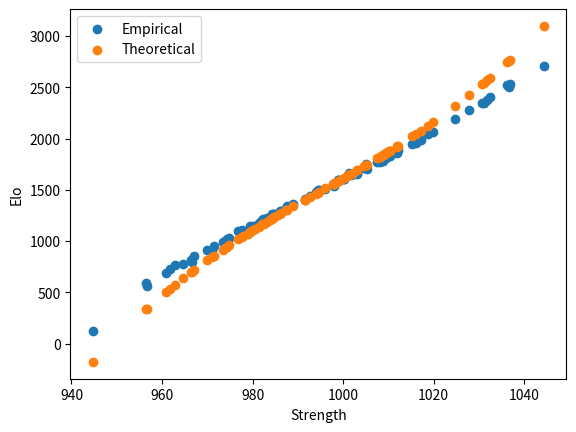

This figure's Python source:
from random import *
import math
import matplotlib.pyplot as plt
import numpy as np
from functools import reduce
import sys

POPULATION = 100
INTRAPLAYER_SIGMA = 10
INTERPLAYER_SIGMA = 20
K = 16 * 2
INIT_ELO = 1500

ROUNDS = 1000000

class Player(object):
    """docstring for Player"""
    def __init__(self, id, strength, initial_elo):
        self.id = id
        self.strength = strength
        self.elo = initial_elo
        self.win = 0
        self.lose = 0
        self.tie = 0
        self.elo_record = [initial_elo]
        self.theoretical_mean = 0
        self.theroetical_var = 0


    def get_random_strength(self):
        return normalvariate(self.strength, INTRAPLAYER_SIGMA)

    def record_elo(self):
        self.elo_record.append(self.elo)

    def get_average_elo(self, last_n_percent):
        averaging_range = math.floor(last_n_percent * len(self.elo_record))
        return np.average(self.elo_record[averaging_range:]) 

    def get_max_elo(self):
        '''
        Return max elo ever achieved by player.
        '''
        return max(self.elo_record)

    def set_to_theoretical(self):
        '''
        Set elo to theoretical value, and clear elo record.
        '''
        self.elo = self.theoretical_mean


def update_elo(winner, loser, tie=False):
    Qa = pow(10, winner.elo/400)
    Qb = pow(10, loser.elo/400)

    Ea = Qa / (Qa + Qb)
    Eb = Qb / (Qa + Qb)

    if not tie:
        winner.elo = winner.elo + K*(1 - Ea)
        loser.elo = loser.elo + K*(0-Eb)

        winner.win += 1
        loser.lose += 1
    else:
        winner.elo = winner.elo + k*(0.5 - Ea)
        loser.elo = loser.elo + k*(0.5-Eb)

        winner.tie += 1
        loser.tie += 1


def find_match(player_list):
    """
    Returns two players.
    """
    population = len(player_list)

    player1 = player2 = player_list[math.floor(random() * population)]
    
    while player1 == player2:
        player2 = player_list[math.floor(random() * population)]

    return (player1, player2)

def get_expected_winrate_given_elo_diff(elo_diff):
    # elo_diff = p1_elo = p2_elo
    p1_winrate = (1 + 10**(-elo_diff/400))**-1
    p2_winrate = (1 + 10**(elo_diff/400))**-1
    return p1_winrate, p2_winrate

def calc_theoretical_win_rate(player1, player2):
    
    def normal_cdf(x, mean, sigma):
        return 0.5 * (1 + math.erf( (x-mean)/(sigma * math.sqrt(2)) ))
    
    # Z = X - Y
    # X : (random variable) player1 strength.
    # Y : (random variable) player2 strength.
    z_mean = player1.strength - player2.strength
    z_sigma = math.sqrt(2*INTRAPLAYER_SIGMA**2)
    
    # P(Z < 0)
    p2_winrate = normal_cdf(0, z_mean, z_sigma)
    # P(Z > 0) = 1 - P(Z < 0)
    p1_winrate = 1 - p2_winrate 

    return p1_winrate, p2_winrate

def calc_theoretical_elo_diff(player1, player2):
    """
    Returns player1_theoretical_elo - player2_theoretical_elo
    """
    p1_winrate, p2_winrate = calc_theoretical_win_rate(player1, player2)
    return (math.log(p1_winrate, 10) - math.log(p2_winrate, 10)) * 400

def get_theoretical_elo(player, player_list):
    N = len(player_list)

    # Calculate sum of player elo difference.
    elo_diff_sum = 0
    for opponent in player_list:
        if opponent == player:
            continue
        elo_diff_sum += calc_theoretical_elo_diff(player, opponent)

    average_elo_diff_with_player = float(elo_diff_sum)/(N-1) # subtract self
    average_elo = float(sum(p.elo for p in player_list) - player.elo)/(N-1)

    return average_elo + average_elo_diff_with_player
"""
def get_two_players_elo_diff_pmf(p1_strength, p2_strength):
    '''
    Returns pmf of p1_elo - p2_elo
    '''
    player1 = Player(0, p1_strength, p1_strength)
    player2 = Player(1, p2_strength, p2_strength)

    upper = 500
    transfer_matrix = np.zeros((2 * upper, 2 * upper))
    p1_theoretical_win_rate, p2_theoretical_win_rate = calc_theoretical_win_rate(player1, player2) 
    print(p1_theoretical_win_rate, p2_theoretical_win_rate)
    # Build transfer matrix.
    for i in range(-upper, upper):
        p1_expected_win_rate, p2_expected_win_rate = get_expected_winrate_given_elo_diff(i)
        print(p1_expected_win_rate, p2_expected_win_rate)
        # Win case.
        p1_win_elo_diff = math.floor(i + 2 * K * p2_expected_win_rate)
        if p1_win_elo_diff >= upper:
            transfer_matrix[2 * upper-1][i] = p1_theoretical_win_rate
        else:
            transfer_matrix[upper + p1_win_elo_diff][i] = p1_theoretical_win_rate
        # Lose case.
        p1_lose_elo_diff = math.floor(i - 2 * K * p1_expected_win_rate)
        if p1_lose_elo_diff < -upper:
            transfer_matrix[0][i] = p2_theoretical_win_rate
        else:
            transfer_matrix[upper + p1_lose_elo_diff][i] = p2_theoretical_win_rate
    # Find pmf of elo_diff.
    elo_diff_pmf = np.zeros(2 * upper)
    elo_diff_pmf[upper] = 1 # intialize by giving elo_diff = 0 have probability 1
    # Iterate for N rounds.
    N = 10000
    for i in range(N):
        elo_diff_pmf = transfer_matrix.dot(elo_diff_pmf)
    '''
    print(sum(elo_diff_pmf))
    elo_diff_mean = 0
    for i in range(len(elo_diff_pmf)):
        elo_diff_mean += i * elo_diff_pmf[i]
    print(elo_diff_mean)
    print(get_theoretical_elo(player1, [player1, player2]))
    '''
    return elo_diff_pmf
"""
def battle(player_list, k):
    """
    Randomly draw two players from player list and play a game.
    """
    player1, player2 = find_match(player_list)
    
    if abs(player1.elo - player2.elo) > k:
        return False
    if player1.get_random_strength() >= player2.get_random_strength():
        update_elo(winner=player1, loser=player2)
    else:
        update_elo(winner=player2, loser=player1)
    for player in player_list:
        player.record_elo()    
    return True

def main():
    if len(sys.argv) > 1:
        random_seed = sys.argv[1]
    else:
        random_seed = randint(0,100000)
  
    seed(random_seed)
    print("random seed is " + str(random_seed))

    player_list = [Player(i, normalvariate(1000, INTERPLAYER_SIGMA), INIT_ELO) for i in range(POPULATION)]
    
    k = math.inf

    print("start simulation")
    for i in range(ROUNDS):
        while not battle(player_list, k):
            pass

    print("Finished " + str(ROUNDS) + " rounds of simulation")
    # print status of each  player
    for player in player_list:
        player.theoretical_mean = get_theoretical_elo(player, player_list)

        print('strength={:4.2f}, elo={:4.2f}, elo_theoretical={:4.2f}'\
            .format(player.strength, player.elo, player.theoretical_mean))

    # # plot data
    # for player in player_list:
    #     plt.plot(player.elo_record)
    #     plt.annotate(round(player.strength), xy=(ROUNDS, player.elo_record[-1]))

    # # plot label & title.
    # params = 'population:{}, σ-inter:{}, σ-intra:{}'.format(POPULATION, INTERPLAYER_SIGMA, INTRAPLAYER_SIGMA)
    # plt.title(params)
    # plt.xlabel('rounds')
    # plt.ylabel('elo')


    # set player elo to theoretical value and then simulate 100000 rounds to determine its variance
    for player in player_list:
        player.set_to_theoretical()
        player.elo_record = []
        assert len(player.elo_record) == 0

    for i in range(100000):
        while not battle(player_list, k):
            pass

    for player in player_list:
        player.theoretical_var = np.var(player.elo_record)

    # print mean & var
    for player in player_list:
        print('theoretical_mean={:4.2f}, theoretical_std={:4.2f}'\
            .format(player.theoretical_mean, player.theoretical_var**0.5))
    '''
    for player in player_list:
        plt.hist(player.elo_record, bins=range(math.floor(min(player.elo_record)), math.ceil(max(player.elo_record)), 1))
    '''
    strength_list = [p.strength for p in player_list]
    empi_elo_list = [p.get_average_elo(0.1) for p in player_list]
    theo_elo_list = [p.theoretical_mean for p in player_list]
    empi_scatter = plt.scatter(strength_list, empi_elo_list)

    theo_scatter = plt.scatter(strength_list, theo_elo_list)
    plt.legend((empi_scatter, theo_scatter), ('Empirical', 'Theoretical'))
    plt.xlabel('Strength')
    plt.ylabel('Elo')
    
    empi_linear_reg = np.polyfit(strength_list, empi_elo_list,1 )
    theo_linear_reg = np.polyfit(strength_list, theo_elo_list,1 )
    print('empi linear reg s = {}, b = {}'\
            .format(empi_linear_reg[0], empi_linear_reg[1]))
    print('theo linear reg s = {}, b = {}'\
            .format(theo_linear_reg[0], theo_linear_reg[1]))

    plt.show()

    # p1_strength = 110
    # p2_strength = 100
    # pmf = get_two_players_elo_diff_pmf(p1_strength, p2_strength)
    # # print(len(pmf))
    # x_values = np.linspace(-len(pmf)/2, len(pmf)/2, len(pmf))
    # plt.plot(x_values, pmf)
    # plt.axis([min(x_values), max(x_values), 0, max(pmf)])
    # plt.xlabel('elo_diff')
    # plt.ylabel('probabiltiy')
    # plt.show()

if __name__ == '__main__':
    main()
